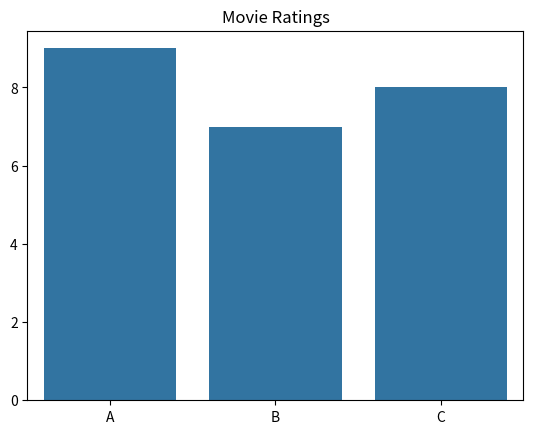

Python code for this plot:
import seaborn as sns
import matplotlib.pyplot as plt

movies = ["A","B","C"]
ratings = [9,7,8]

sns.barplot(x=movies, y=ratings)

plt.title("Movie Ratings")

plt.show()
